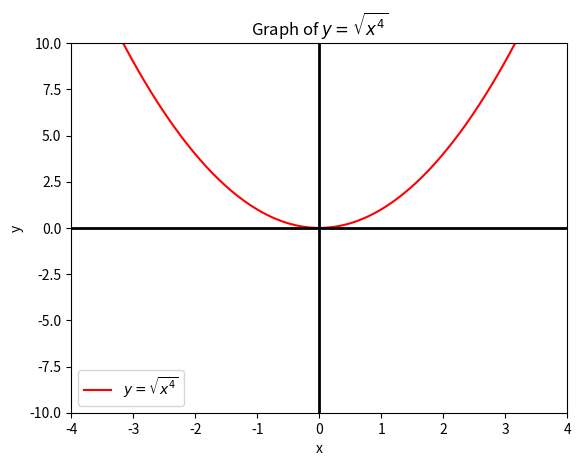

The script that saved this image:
import matplotlib.pyplot as plt
import numpy as np

x = np.linspace(-5, 5, 400)
y = np.sqrt(x**4)

plt.plot(x, y, label=r'$y= \sqrt{x^4}$', color='r')
plt.xlabel("x")
plt.ylabel("y")
plt.axvline(0, color='black', linewidth=2)
plt.axhline(0, color='black', linewidth=2)
plt.title("Graph of $y = \sqrt{x^4}$")
plt.legend()
plt.xlim([-4, 4])
plt.ylim([-10, 10])
plt.show()